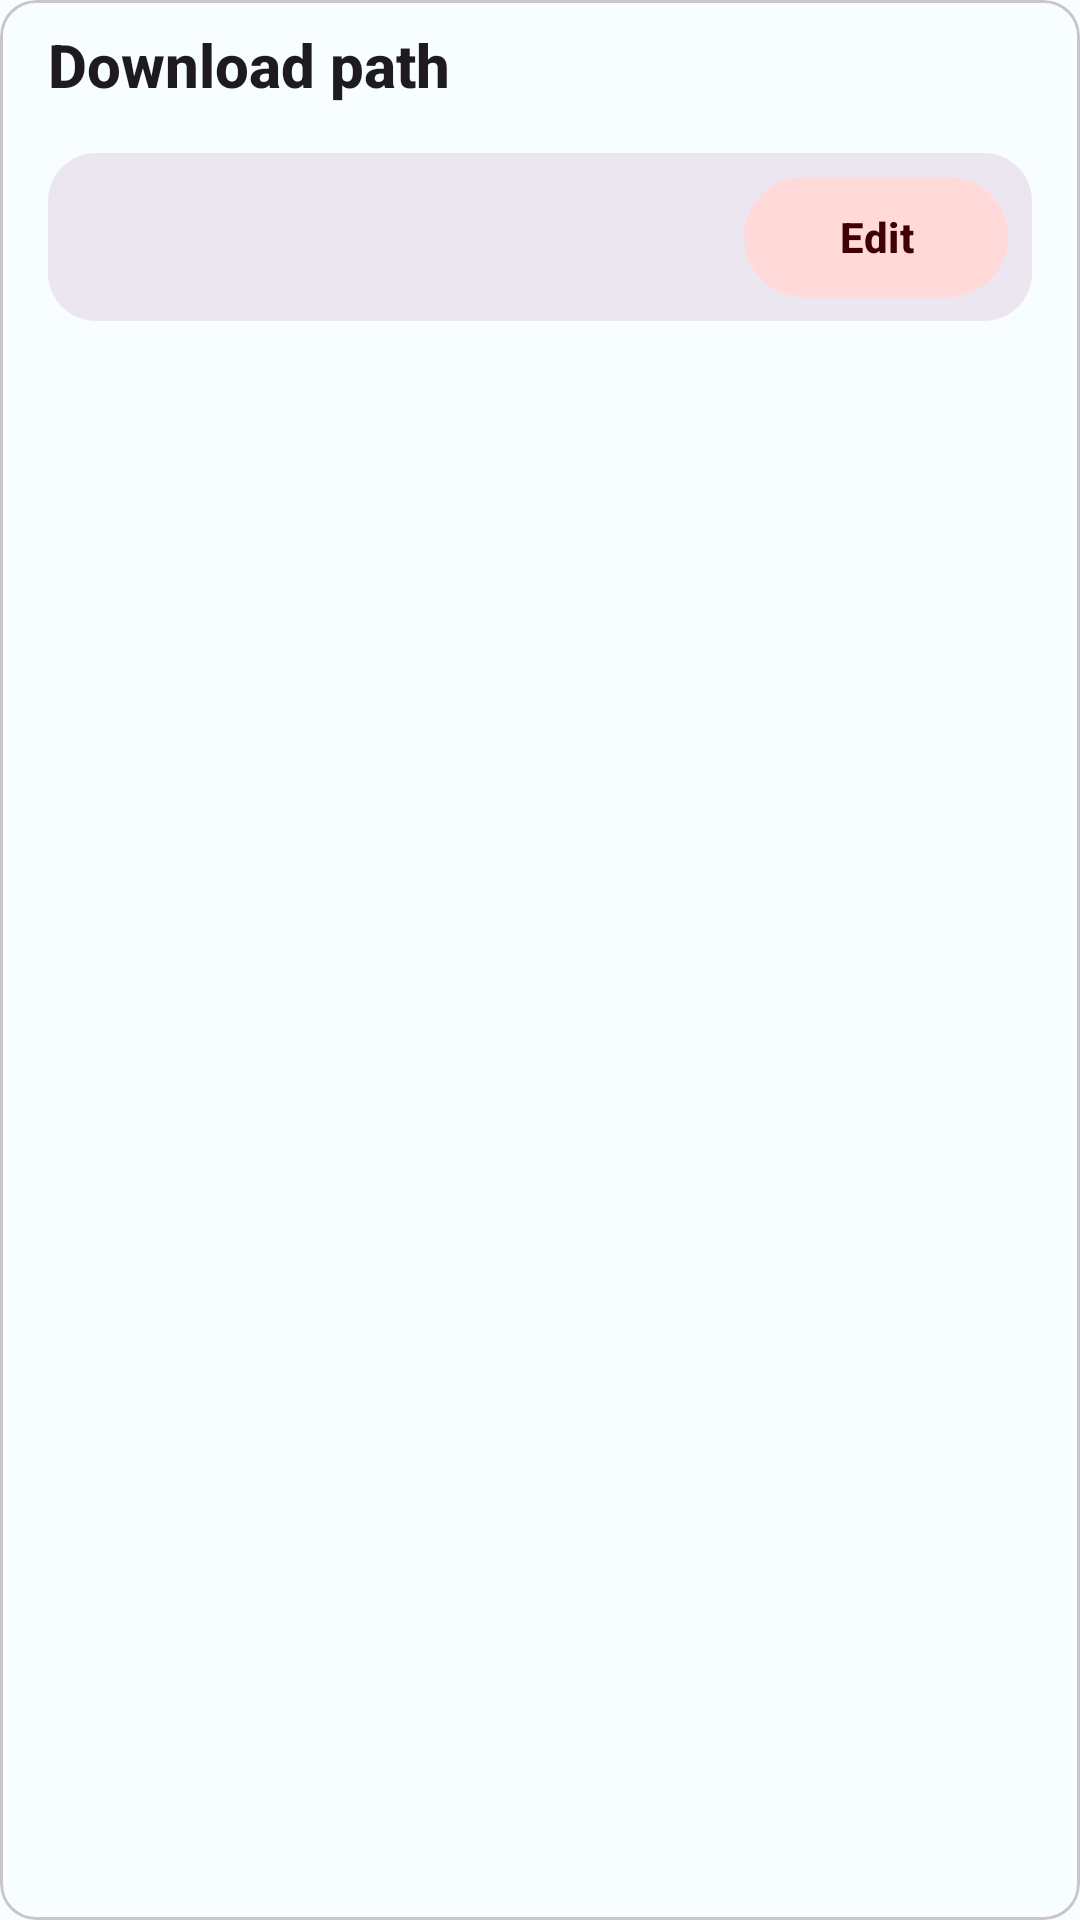

This screen was rendered from an Android layout file. Write that file and the resources it references.
<!-- AndroidManifest.xml: application theme Theme.YoutubeClone -->
<!-- res/layout/layout_download_path.xml -->
<?xml version="1.0" encoding="utf-8"?>
<com.google.android.material.card.MaterialCardView xmlns:android="http://schemas.android.com/apk/res/android"
    xmlns:app="http://schemas.android.com/apk/res-auto"
    xmlns:tools="http://schemas.android.com/tools"
    android:layout_width="match_parent"
    android:layout_height="wrap_content"
    android:layout_marginHorizontal="16dp"
    android:layout_marginVertical="8dp">

    <LinearLayout
        android:layout_width="match_parent"
        android:layout_height="match_parent"
        android:orientation="vertical"
        android:paddingHorizontal="16dp"
        android:paddingVertical="8dp">

        <TextView
            android:layout_width="match_parent"
            android:layout_height="wrap_content"
            android:text="@string/title_downloadPath"
            android:textAppearance="@style/TextAppearance.AppCompat.Title"
            android:textStyle="bold" />

        <androidx.constraintlayout.widget.ConstraintLayout
            android:layout_width="match_parent"
            android:layout_height="wrap_content"
            android:paddingHorizontal="8dp"
            android:background="@drawable/viewgroup_bg_rounded"
            android:layout_marginTop="16dp"
            android:paddingVertical="4dp">

            <TextView
                android:id="@+id/tv_downloadPath"
                android:layout_width="0dp"
                android:layout_height="wrap_content"
                android:textAppearance="@style/TextAppearance.Material3.BodyLarge"
                android:ellipsize="end"
                android:maxLines="1"
                android:layout_marginEnd="16dp"
                app:layout_constraintBottom_toBottomOf="parent"
                app:layout_constraintEnd_toStartOf="@+id/btn_editPath"
                app:layout_constraintStart_toStartOf="parent"
                app:layout_constraintTop_toTopOf="parent"
                tools:text="Download path something"
                tools:viewBindingIgnore="true" />

            <com.google.android.material.button.MaterialButton
                android:id="@+id/btn_editPath"
                android:layout_width="wrap_content"
                android:layout_height="wrap_content"
                android:text="Edit"
                android:textStyle="bold"
                style="@style/Widget.Material3.Button.TonalButton"
                app:layout_constraintBottom_toBottomOf="parent"
                app:layout_constraintEnd_toEndOf="parent"
                app:layout_constraintTop_toTopOf="parent" />


        </androidx.constraintlayout.widget.ConstraintLayout>


    </LinearLayout>


</com.google.android.material.card.MaterialCardView>
<!-- resources referenced by this layout -->
<resources>
  <!-- drawable viewgroup_bg_rounded (drawable) -->
  <?xml version="1.0" encoding="utf-8"?>
  <shape xmlns:android="http://schemas.android.com/apk/res/android"
      android:shape="rectangle">
  
      
      <corners
          android:bottomLeftRadius="16dp"
          android:bottomRightRadius="16dp"
          android:topLeftRadius="16dp"
          android:topRightRadius="16dp" />
      <solid
          android:color="?attr/colorSurfaceContainerHigh"/>
      
  
  
  </shape>
  <string name="title_downloadPath">Download path</string>
  <style name="Theme.YoutubeClone" parent="Base.Theme.YoutubeClone" />
  <color name="md_theme_light_primary">#C00100</color>
  <color name="md_theme_light_onPrimary">#FFFFFF</color>
  <color name="md_theme_light_primaryContainer">#FFDAD4</color>
  <color name="md_theme_light_onPrimaryContainer">#410000</color>
  <color name="md_theme_light_secondary">#9C4141</color>
  <color name="md_theme_light_onSecondary">#FFFFFF</color>
  <color name="md_theme_light_secondaryContainer">#FFDAD8</color>
  <color name="md_theme_light_onSecondaryContainer">#410006</color>
  <color name="md_theme_light_tertiary">#9B432D</color>
  <color name="md_theme_light_onTertiary">#FFFFFF</color>
  <color name="md_theme_light_tertiaryContainer">#FFDBD2</color>
  <color name="md_theme_light_onTertiaryContainer">#3C0800</color>
  <color name="md_theme_light_error">#BA1A1A</color>
  <color name="md_theme_light_errorContainer">#FFDAD6</color>
  <color name="md_theme_light_onError">#FFFFFF</color>
  <color name="md_theme_light_onErrorContainer">#410002</color>
  <color name="md_theme_light_background">#F8FDFF</color>
  <color name="md_theme_light_onBackground">#001F25</color>
  <color name="md_theme_light_surface">#F8FDFF</color>
  <color name="md_theme_light_onSurface">#001F25</color>
  <color name="md_theme_light_surfaceVariant">#F5DDDA</color>
  <color name="md_theme_light_onSurfaceVariant">#534341</color>
  <color name="md_theme_light_outline">#857370</color>
  <color name="md_theme_light_inverseOnSurface">#D6F6FF</color>
  <color name="md_theme_light_inverseSurface">#00363F</color>
  <color name="md_theme_light_inversePrimary">#FFB4A8</color>
</resources>
